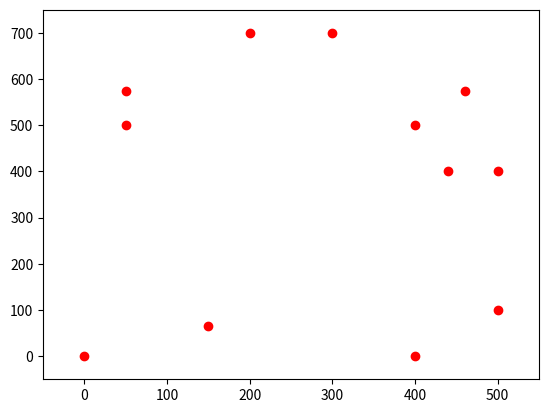

Reproduce this figure in Python.
import numpy as np
from matplotlib.animation import FuncAnimation
import matplotlib.pyplot as plt


# Definiere eine Funktion zur Berechnung von kubischen Splines
def cubic_spline(xraw, yraw):
    n = len(xraw)
    h = np.diff(xraw)
    alpha = np.zeros(n - 1)
    for i in range(1, n - 1):
        alpha[i] = 3 / h[i] * (yraw[i + 1] - yraw[i]) - 3 / h[i - 1] * (yraw[i] - yraw[i - 1])

    l = np.zeros(n)
    mu = np.zeros(n)
    z = np.zeros(n)
    l[0] = 1
    mu[0] = z[0] = 0

    for i in range(1, n - 1):
        l[i] = 2 * (xraw[i + 1] - xraw[i - 1]) - h[i - 1] * mu[i - 1]
        mu[i] = h[i] / l[i]
        z[i] = (alpha[i] - h[i - 1] * z[i - 1]) / l[i]

    l[n - 1] = 1
    z[n - 1] = 0
    c = np.zeros(n)
    b = np.zeros(n - 1)
    d = np.zeros(n - 1)

    xcs = np.linspace(xraw[0], xraw[-1], 100)  # create 100 points on x to calculate cubic spline y values
    for j in range(n - 2, -1, -1):
        c[j] = z[j] - mu[j] * c[j + 1]
        b[j] = (yraw[j + 1] - yraw[j]) / h[j] - h[j] * (c[j + 1] + 2 * c[j]) / 3
        d[j] = (c[j + 1] - c[j]) / (3 * h[j])

    ycs = np.zeros(len(xcs))
    for i in range(len(xcs)):
        for j in range(len(xraw) - 1):
            if xraw[j] <= xcs[i] <= xraw[j + 1]:
                ycs[i] = yraw[j] + b[j] * (xcs[i] - t[j]) + c[j] * (xcs[i] - t[j]) ** 2 + d[j] * (xcs[i] - t[j]) ** 3
                break

    return xcs, ycs


# Input der Rohdaten
t = np.array([0, 2, 4, 6, 8, 10, 12, 14, 16, 18, 20, 22])
x = np.array([0, 400, 500, 500, 400, 50, 50, 200, 300, 460, 440, 150])
y = np.array([0, 0, 100, 400, 500, 500, 575, 700, 700, 575, 400, 65])

# Splineinterpolation mit der erstellten Funktion berechnen
t_new, x_new = cubic_spline(t, x)
t_new, y_new = cubic_spline(t, y)

"""
# Rohdaten und Interpolation graphisch darstellen
fig, ax = plt.subplots()
ax.set_xlim([t[0] - 1, t[len(t) - 1] + 1])
ax.set_ylim([min(min(x) - 1, min(y) - 1), max(max(x) + 1, max(y) + 1)])

ax.plot(t, x, 'o', label='x-Rohdaten')
ax.plot(t, y, 'o', label='x-Rohdaten')
ax.plot(t_new, x_new, label='x-Spline-Interpolation')
ax.plot(t_new, y_new, label='y-Spline-Interpolation')
ax.legend()
plt.show()
"""


# Zeitliche Animation der Rohdaten und der Interpolation
fig2, ax = plt.subplots()
ax.set_xlim([min(x) - 50, max(x) + 50])
ax.set_ylim([min(y) - 50, max(y) + 50])

# Plotten der Punkte
points, = ax.plot([], [], 'b-', label='Spline')
ax.plot(x, y, 'ro', label='Rohdaten')


# Update-Funktion für die Animation
def update(i):
    # Setzen der neuen Daten für die Punkte
    points.set_data(x_new[:i + 1], y_new[:i + 1])

    # Rückgabe des geänderten Punkte-Objekts
    return points,


# Erstellung der Animation
animation = FuncAnimation(fig2, update, frames=len(t_new), interval=25, repeat=False)

# Anzeigen der Animation
plt.show()